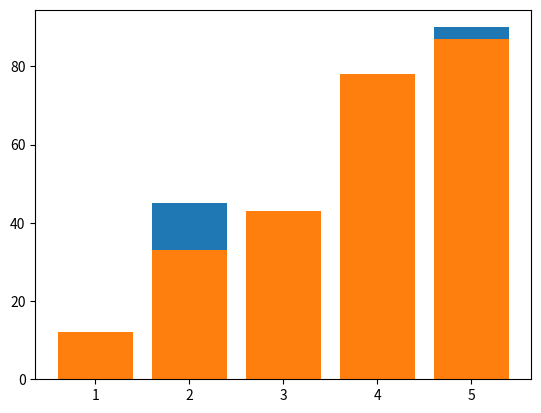

Write Python code to recreate this figure.
from matplotlib import pyplot as plt

"""
    This snippet demonstrates the wrong way of plotting multiple bar plots. 
    To plot multiple bars, the recommended approach is to use numpy library
"""

## sample ages of students
ages = [1, 2, 3, 4, 5]


## sample python scores
python_scores = [10, 45, 20, 30, 90]

## sample javascript scores
javascript_scores = [12, 33, 43, 78, 87]



plt.bar(ages, python_scores)

plt.bar(ages, javascript_scores)


plt.show()

